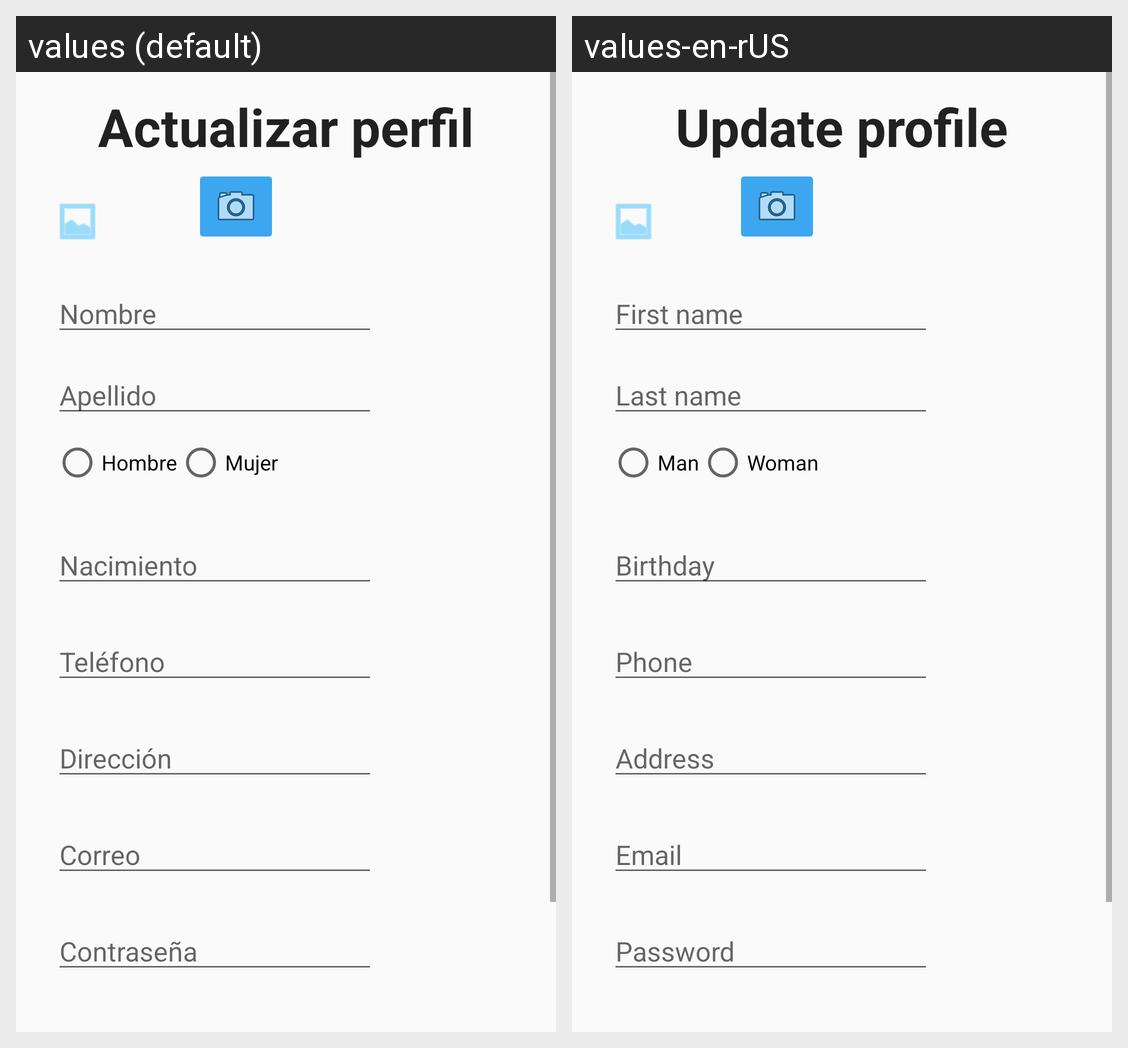

This grid shows one Android layout under two languages. Give, for every string resource on the screen, its name, the default text and each shown locale's text.
Android screen res/layout/update_profile_view.xml rendered under 2 locales, left to right: values (default), values-en-rUS. Device: Nexus 5 (rendered at 1080×1920; each locale shown at half size, 540×960, under a caption strip naming it); theme AppTheme.
Strings drawn on this screen, with the default value and each locale's value (text and hints the layout hard-codes, and strings that could not be matched under every locale, appear in the picture but are not listed):

update
  values: Actualizar perfil
  values-en-rUS: Update profile

last_name
  values: Apellido
  values-en-rUS: Last name

first_name
  values: Nombre
  values-en-rUS: First name

male
  values: Hombre
  values-en-rUS: Man

female
  values: Mujer
  values-en-rUS: Woman

birthday
  values: Nacimiento
  values-en-rUS: Birthday

phone
  values: Teléfono
  values-en-rUS: Phone

address
  values: Dirección
  values-en-rUS: Address

email
  values: Correo
  values-en-rUS: Email

password
  values: Contraseña
  values-en-rUS: Password
